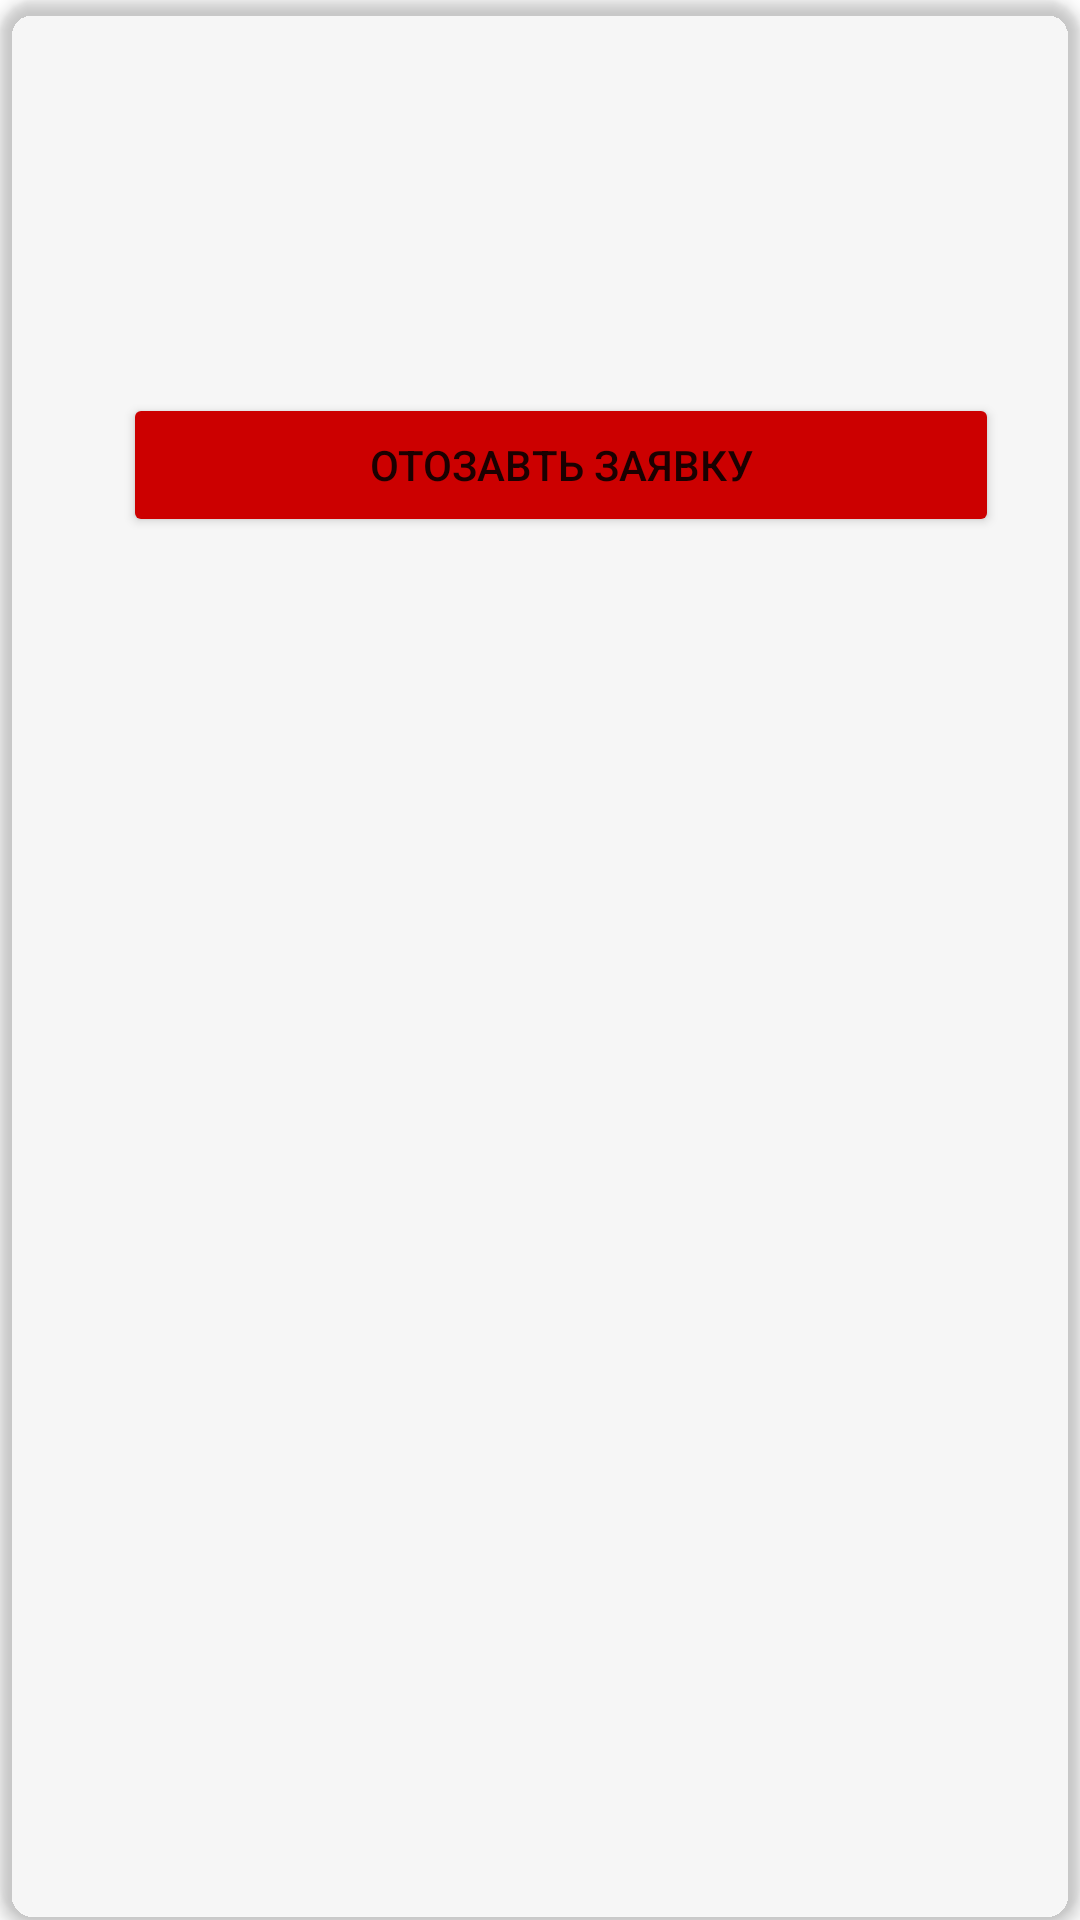

Here is an Android app screen rendered from its layout file. Give the layout XML and the strings, colors and styles it references.
<!-- AndroidManifest.xml: application theme Theme.KusashKotlin -->
<!-- res/layout/applied_worker_slot_small_layout.xml -->
<?xml version="1.0" encoding="utf-8"?>
<androidx.cardview.widget.CardView xmlns:android="http://schemas.android.com/apk/res/android"
    xmlns:tools="http://schemas.android.com/tools"
    android:layout_width="match_parent"
    android:layout_height="wrap_content"
    xmlns:app="http://schemas.android.com/apk/res-auto"
    android:id="@+id/appliedWorkerSlotCardView"
    android:layout_margin="5dp"
    app:cardBackgroundColor="@color/md_green_100"
    app:cardCornerRadius="12dp"
    app:cardElevation="3dp"
    app:contentPadding="4dp">

    <RelativeLayout
        android:id="@+id/appliedWorkerSlotSmallLayout"
        android:layout_width="match_parent"
        android:layout_height="wrap_content"
        android:padding="16dp">

        <TextView
            android:id="@+id/appliedWorkerSlotSmallEmployeeName"
            android:layout_width="match_parent"
            android:layout_height="wrap_content"
            android:layout_alignParentStart="true"
            android:layout_alignParentEnd="true"
            android:layout_marginStart="16dp"
            android:layout_marginEnd="16dp"
            android:textStyle="bold"
            app:layout_constraintTop_toTopOf="parent" />

        <TextView
            android:id="@+id/appliedWorkerSlotSmallDescriptionTextView"
            android:layout_width="341dp"
            android:layout_height="67dp"
            android:layout_below="@+id/appliedWorkerSlotSmallEmployeeName"
            android:layout_alignParentStart="true"
            android:layout_alignParentEnd="true"
            android:layout_marginStart="19dp"
            android:layout_marginTop="12dp"
            android:layout_marginEnd="17dp"
            android:textStyle="bold"
            app:layout_constraintTop_toBottomOf="@+id/appliedWorkerSlotSmallEmployeeName"
            tools:ignore="SpeakableTextPresentCheck" />

        <Button
            android:id="@+id/appliedWorkerSlotSmallRetractButton"
            android:layout_width="349dp"
            android:layout_height="wrap_content"
            android:layout_below="@+id/appliedWorkerSlotSmallDescriptionTextView"
            android:layout_alignParentStart="true"
            android:layout_alignParentEnd="true"
            android:layout_marginStart="21dp"
            android:layout_marginTop="13dp"
            android:layout_marginEnd="7dp"
            android:text="@string/retract_request"
            android:backgroundTint="@android:color/holo_red_dark"/>


    </RelativeLayout>


</androidx.cardview.widget.CardView>
<!-- resources referenced by this layout -->
<resources>
  <string name="retract_request">Отозавть заявку</string>
  <style name="Theme.KusashKotlin" parent="Theme.MaterialComponents.DayNight.NoActionBar">
          
          <item name="colorPrimary">@color/purple_500</item>
          <item name="colorPrimaryVariant">@color/purple_700</item>
          <item name="colorOnPrimary">@color/white</item>
          
          <item name="colorSecondary">@color/teal_200</item>
          <item name="colorSecondaryVariant">@color/teal_700</item>
          <item name="colorOnSecondary">@color/black</item>
          
          <item name="android:statusBarColor" tools:targetApi="l">?attr/colorPrimaryVariant</item>
          
          <item name="android:forceDarkAllowed">false</item>
      </style>
  <!-- not gathered from this repository: default colours our renderer supplied (Android Studio template values) -->
  <color name="purple_500">#FF6200EE</color>
  <color name="purple_700">#FF3700B3</color>
  <color name="teal_200">#FF03DAC5</color>
  <color name="teal_700">#FF018786</color>
  <color name="black">#FF000000</color>
  <color name="white">#FFFFFFFF</color>
</resources>
